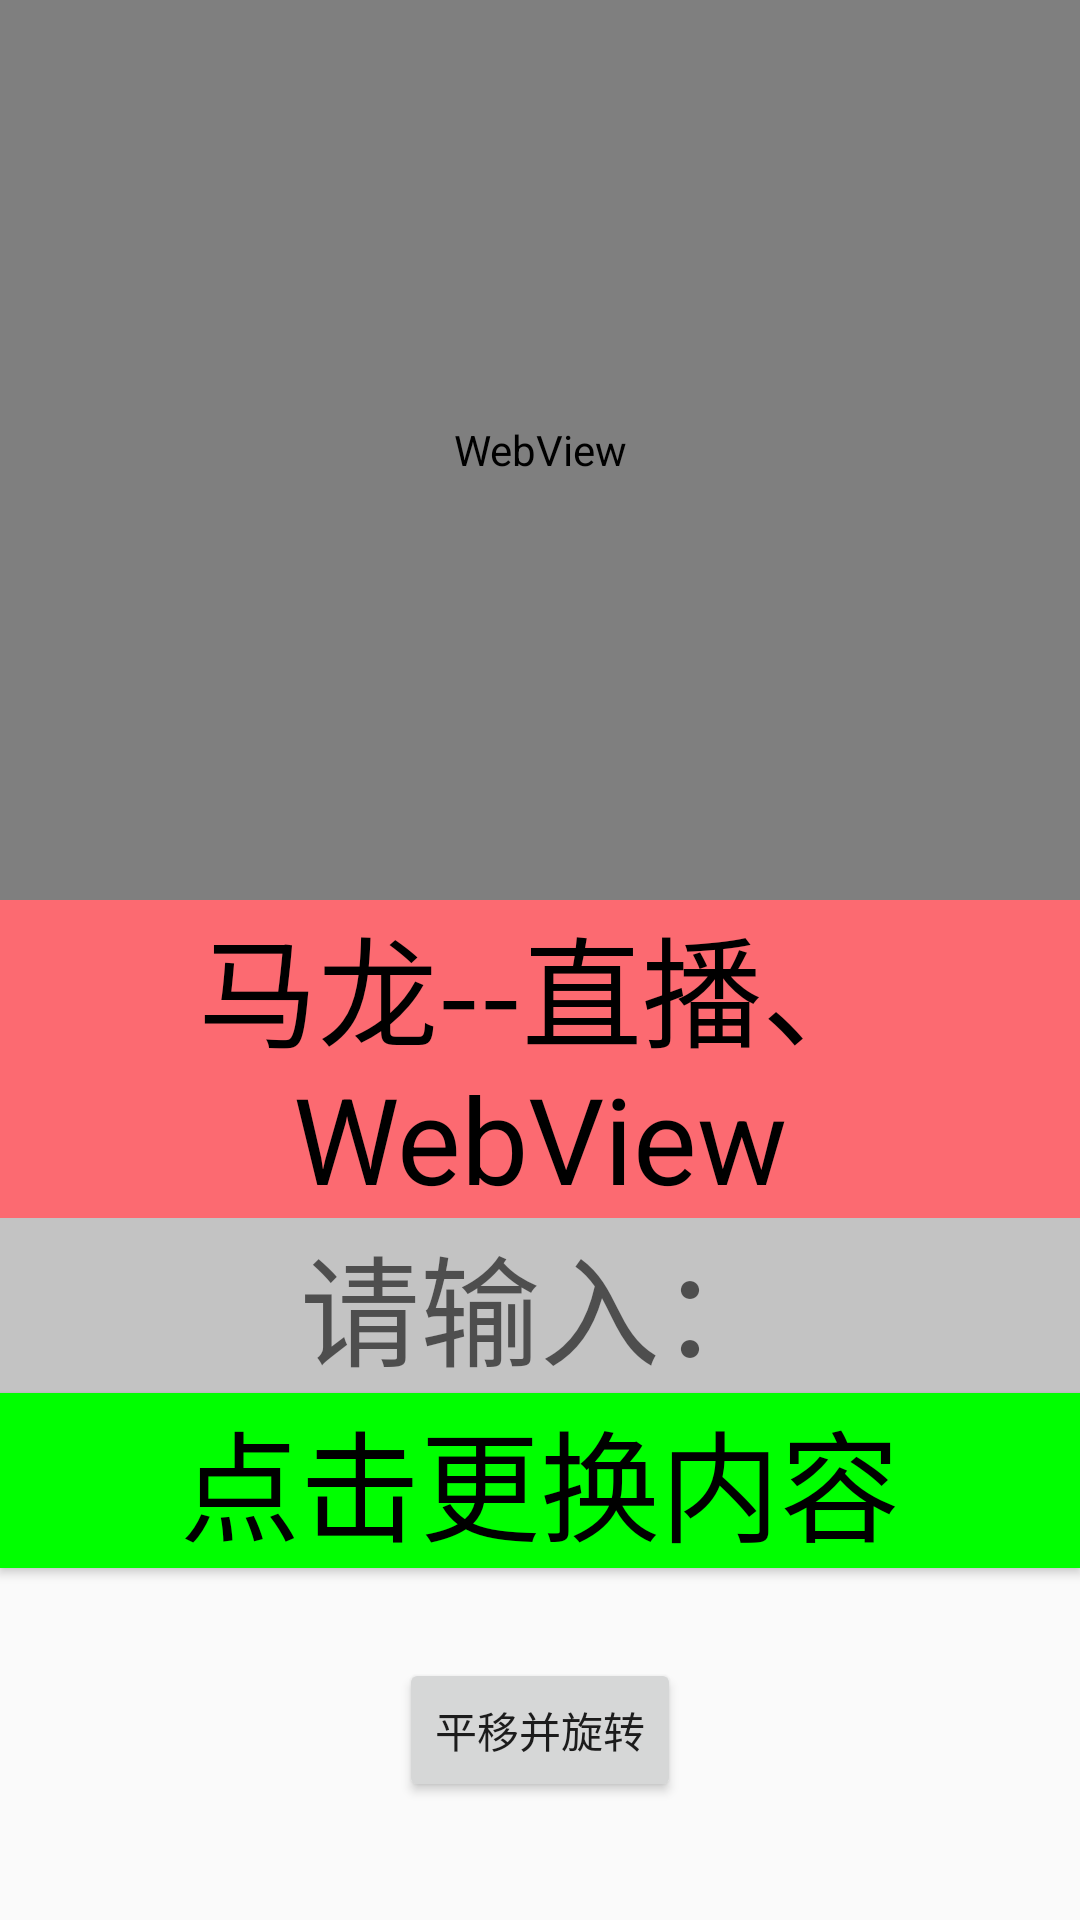

Here is an Android app screen rendered from its layout file. Give the layout XML and the strings, colors and styles it references.
<!-- AndroidManifest.xml: application theme AppTheme -->
<!-- res/layout/activity_web.xml -->
<?xml version="1.0" encoding="utf-8"?>
<LinearLayout xmlns:android="http://schemas.android.com/apk/res/android"
    android:id="@+id/root_view"
    android:layout_width="match_parent"
    android:layout_height="match_parent"
    android:orientation="vertical">

    <WebView
        android:id="@+id/webview"
        android:layout_width="match_parent"
        android:layout_height="300dp" />

    <TextView
        android:id="@+id/tv_result"
        android:layout_width="match_parent"
        android:layout_height="wrap_content"
        android:background="@color/default_red"
        android:gravity="center"
        android:text="@string/app_name"
        android:textColor="@color/black"
        android:textSize="@dimen/dp_for_40" />

    <EditText
        android:id="@+id/et_input"
        android:layout_width="match_parent"
        android:layout_height="wrap_content"
        android:background="@color/default_divider"
        android:gravity="center"
        android:hint="请输入："
        android:textColor="@color/black"
        android:textSize="@dimen/dp_for_40" />

    <Button
        android:id="@+id/btn_change"
        android:layout_width="match_parent"
        android:layout_height="wrap_content"
        android:background="@color/green"
        android:gravity="center"
        android:text="点击更换内容"
        android:textColor="@color/black"
        android:textSize="@dimen/dp_for_40" />

    <Button
        android:id="@+id/btn"
        android:layout_marginTop="@dimen/dp_for_30"
        android:layout_gravity="center_horizontal"
        android:text="平移并旋转"
        android:layout_width="wrap_content"
        android:layout_height="wrap_content" />


</LinearLayout>
<!-- resources referenced by this layout -->
<resources>
  <color name="black">#000000</color>
  <color name="default_divider">#C3C3C3</color>
  <color name="default_red">#FC6A71</color>
  <color name="green">#00FF00</color>
  <dimen name="dp_for_30">30dp</dimen>
  <dimen name="dp_for_40">40dp</dimen>
  <string name="app_name">马龙--直播、WebView</string>
  <style name="AppTheme" parent="Theme.AppCompat.Light.DarkActionBar">
          
          <item name="colorPrimary">@color/colorPrimary</item>
          <item name="colorPrimaryDark">@color/colorPrimaryDark</item>
          <item name="colorAccent">@color/colorAccent</item>
          <item name="windowNoTitle">true</item>
          <item name="windowActionBar">false</item>
      </style>
  <color name="colorPrimary">#3F51B5</color>
  <color name="colorPrimaryDark">#303F9F</color>
  <color name="colorAccent">#FF4081</color>
</resources>
